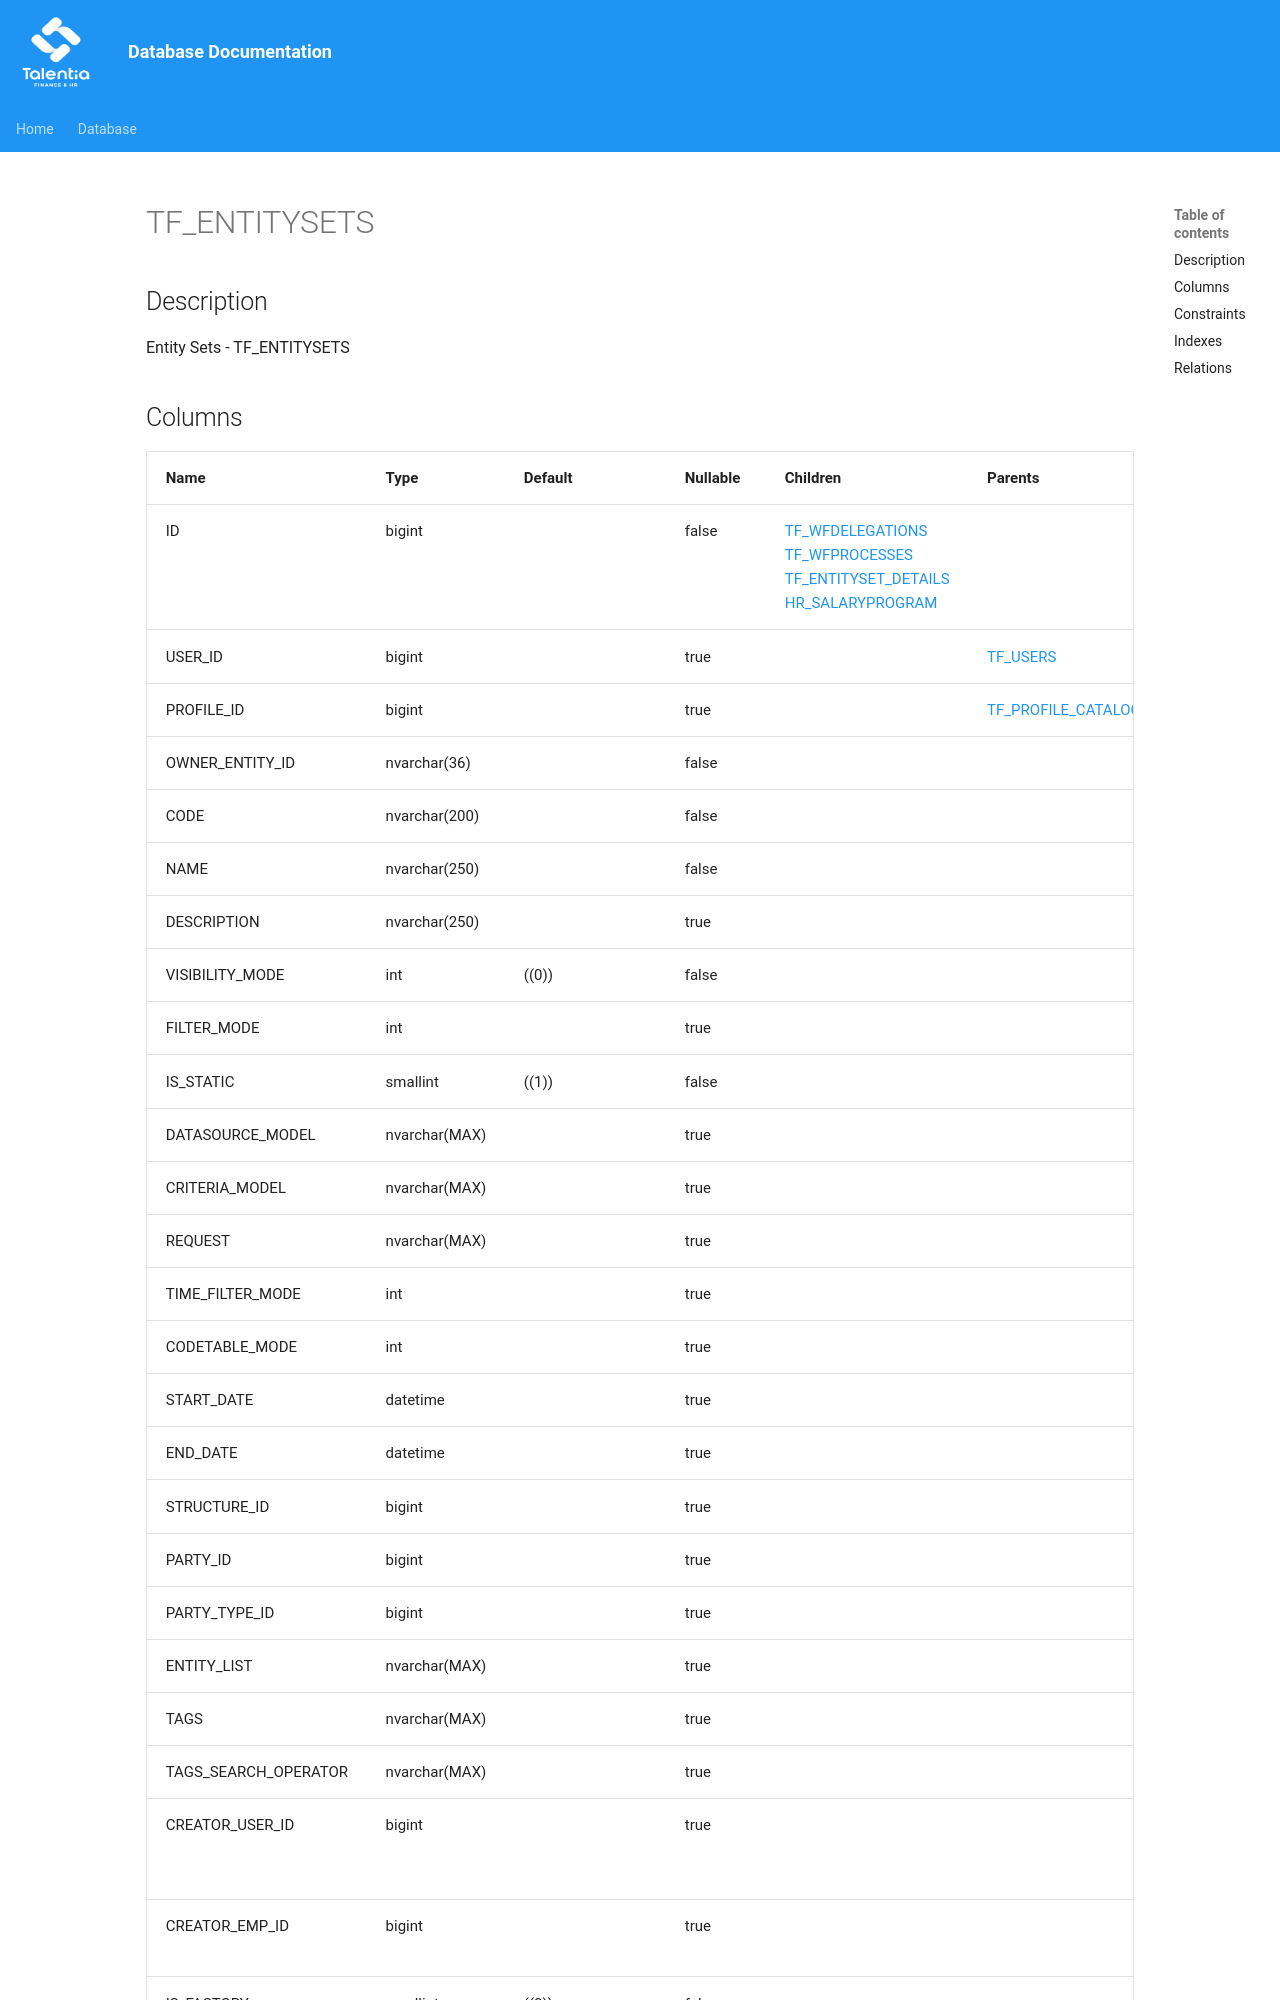

repository: giovanniporcelli/documentazione-db · page: schema/TF_ENTITYSETS/index.html · generator: mkdocs

# TF_ENTITYSETS

## Description

Entity Sets - TF_ENTITYSETS  


## Columns

| Name | Type | Default | Nullable | Children | Parents | Comment |
| ---- | ---- | ------- | -------- | -------- | ------- | ------- |
| ID | bigint |  | false | [TF_WFDELEGATIONS](TF_WFDELEGATIONS.md) [TF_WFPROCESSES](TF_WFPROCESSES.md) [TF_ENTITYSET_DETAILS](TF_ENTITYSET_DETAILS.md) [HR_SALARYPROGRAM](HR_SALARYPROGRAM.md) |  | Indicates the unique identifier |
| USER_ID | bigint |  | true |  | [TF_USERS](TF_USERS.md) |  |
| PROFILE_ID | bigint |  | true |  | [TF_PROFILE_CATALOG](TF_PROFILE_CATALOG.md) |  |
| OWNER_ENTITY_ID | nvarchar(36) |  | false |  |  |  |
| CODE | nvarchar(200) |  | false |  |  |  |
| NAME | nvarchar(250) |  | false |  |  |  |
| DESCRIPTION | nvarchar(250) |  | true |  |  |  |
| VISIBILITY_MODE | int | ((0)) | false |  |  |  |
| FILTER_MODE | int |  | true |  |  |  |
| IS_STATIC | smallint | ((1)) | false |  |  |  |
| DATASOURCE_MODEL | nvarchar(MAX) |  | true |  |  |  |
| CRITERIA_MODEL | nvarchar(MAX) |  | true |  |  |  |
| REQUEST | nvarchar(MAX) |  | true |  |  |  |
| TIME_FILTER_MODE | int |  | true |  |  |  |
| CODETABLE_MODE | int |  | true |  |  |  |
| START_DATE | datetime |  | true |  |  |
